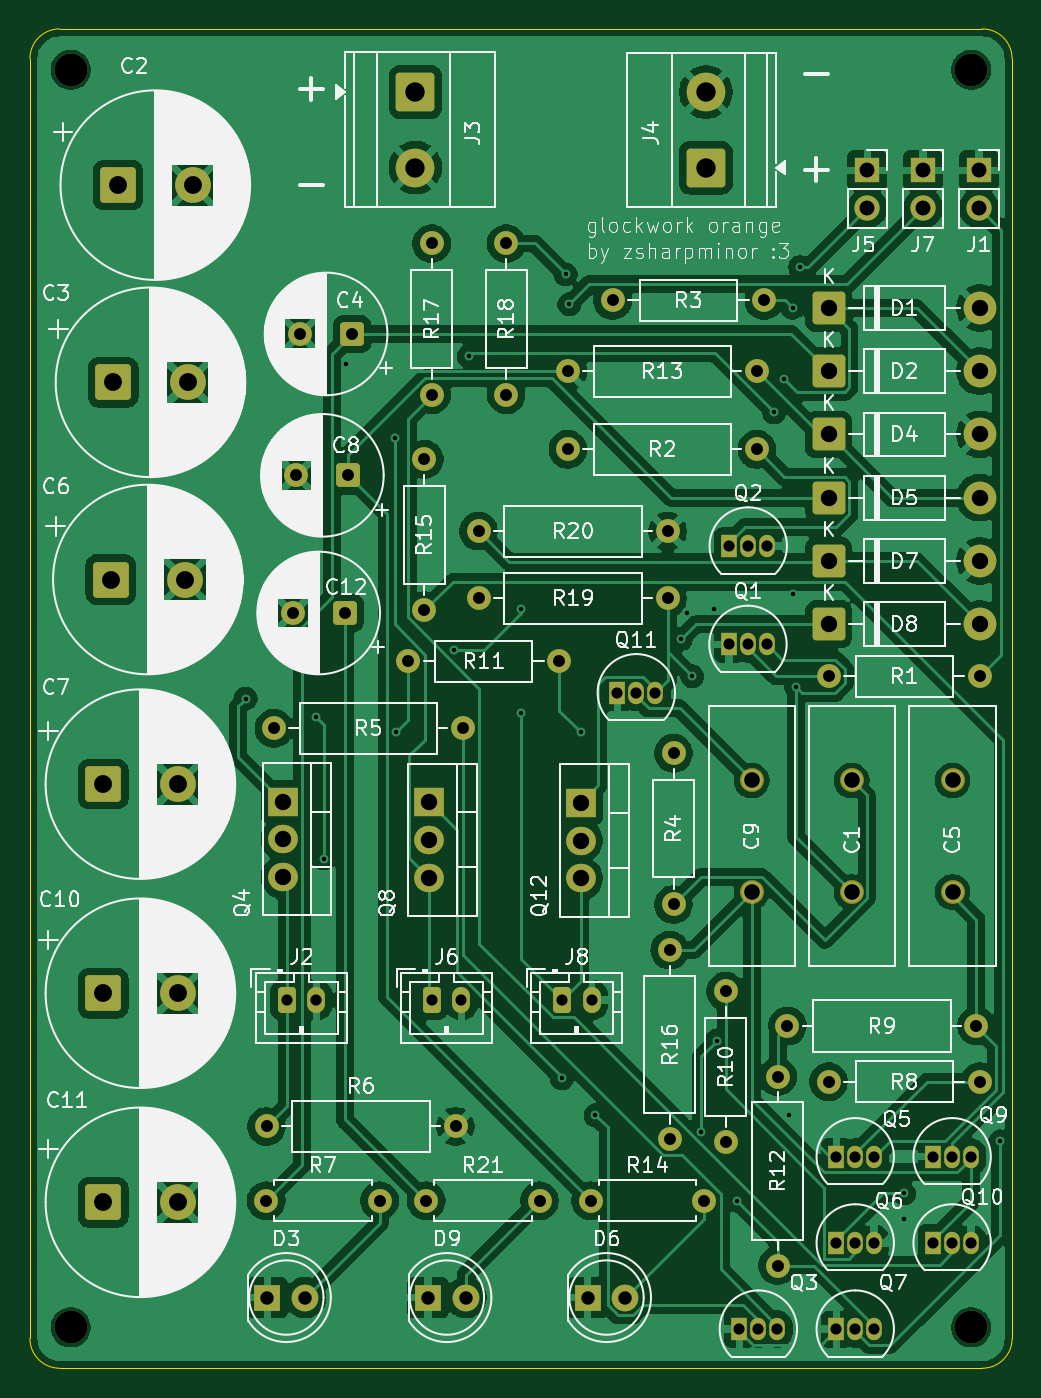
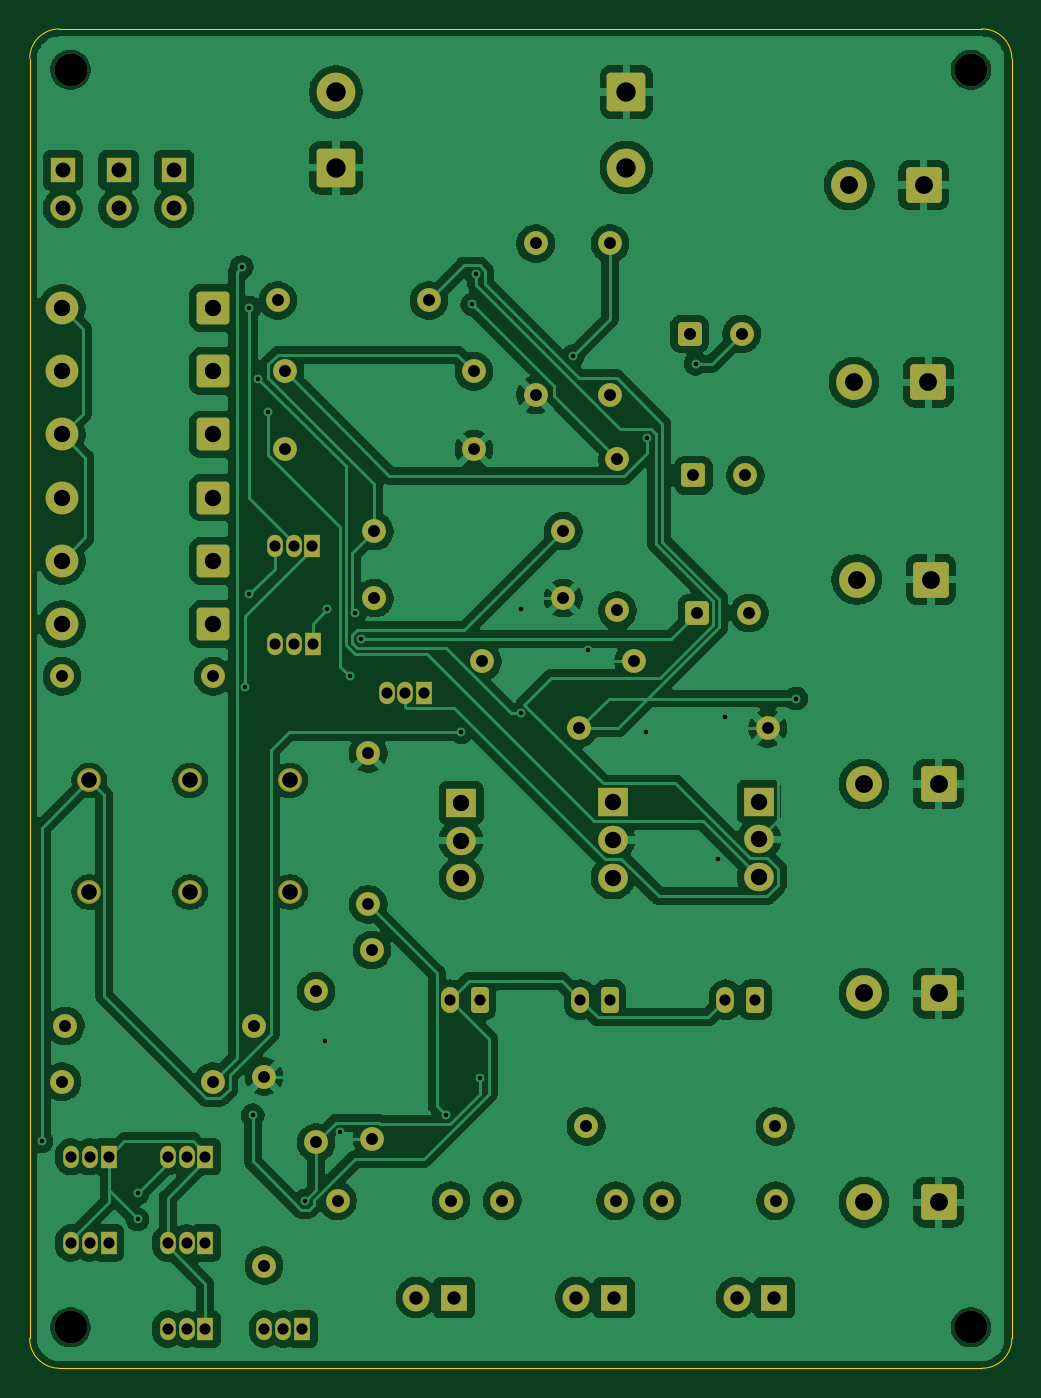
Circuit board: 11 layer files. Board 66.0 x 90.0 mm.
- bottom_copper: glockwork-orange-B_Cu.gbr (215821 bytes)
- bottom_mask: glockwork-orange-B_Mask.gbr (7106 bytes)
- paste: glockwork-orange-B_Paste.gbr (459 bytes)
- bottom_silk: glockwork-orange-B_Silkscreen.gbr (460 bytes)
- outline: glockwork-orange-Edge_Cuts.gbr (991 bytes)
- top_copper: glockwork-orange-F_Cu.gbr (209226 bytes)
- top_mask: glockwork-orange-F_Mask.gbr (7106 bytes)
- paste: glockwork-orange-F_Paste.gbr (459 bytes)
- top_silk: glockwork-orange-F_Silkscreen.gbr (214660 bytes)
- drill: glockwork-orange-NPTH.drl (393 bytes)
- drill: glockwork-orange-PTH.drl (3267 bytes)

=== bottom_copper: glockwork-orange-B_Cu.gbr (215821 bytes, source omitted) ===
=== bottom_mask: glockwork-orange-B_Mask.gbr (7106 bytes, source omitted) ===
=== paste: glockwork-orange-B_Paste.gbr ===
%TF.GenerationSoftware,KiCad,Pcbnew,9.0.6*%
%TF.CreationDate,2026-06-27T11:58:25-07:00*%
%TF.ProjectId,glockwork-orange,676c6f63-6b77-46f7-926b-2d6f72616e67,rev?*%
%TF.SameCoordinates,Original*%
%TF.FileFunction,Paste,Bot*%
%TF.FilePolarity,Positive*%
%FSLAX46Y46*%
G04 Gerber Fmt 4.6, Leading zero omitted, Abs format (unit mm)*
G04 Created by KiCad (PCBNEW 9.0.6) date 2026-06-27 11:58:25*
%MOMM*%
%LPD*%
G01*
G04 APERTURE LIST*
G04 APERTURE END LIST*
M02*

=== bottom_silk: glockwork-orange-B_Silkscreen.gbr ===
%TF.GenerationSoftware,KiCad,Pcbnew,9.0.6*%
%TF.CreationDate,2026-06-27T11:58:25-07:00*%
%TF.ProjectId,glockwork-orange,676c6f63-6b77-46f7-926b-2d6f72616e67,rev?*%
%TF.SameCoordinates,Original*%
%TF.FileFunction,Legend,Bot*%
%TF.FilePolarity,Positive*%
%FSLAX46Y46*%
G04 Gerber Fmt 4.6, Leading zero omitted, Abs format (unit mm)*
G04 Created by KiCad (PCBNEW 9.0.6) date 2026-06-27 11:58:25*
%MOMM*%
%LPD*%
G01*
G04 APERTURE LIST*
G04 APERTURE END LIST*
M02*

=== outline: glockwork-orange-Edge_Cuts.gbr ===
%TF.GenerationSoftware,KiCad,Pcbnew,9.0.6*%
%TF.CreationDate,2026-06-27T11:58:25-07:00*%
%TF.ProjectId,glockwork-orange,676c6f63-6b77-46f7-926b-2d6f72616e67,rev?*%
%TF.SameCoordinates,Original*%
%TF.FileFunction,Profile,NP*%
%FSLAX46Y46*%
G04 Gerber Fmt 4.6, Leading zero omitted, Abs format (unit mm)*
G04 Created by KiCad (PCBNEW 9.0.6) date 2026-06-27 11:58:25*
%MOMM*%
%LPD*%
G01*
G04 APERTURE LIST*
%TA.AperFunction,Profile*%
%ADD10C,0.050000*%
%TD*%
G04 APERTURE END LIST*
D10*
X132500000Y-142000000D02*
G75*
G02*
X130500000Y-144000000I-2000000J0D01*
G01*
X130500000Y-54000000D02*
G75*
G02*
X132500000Y-56000000I0J-2000000D01*
G01*
X132500000Y-56000000D02*
X132500000Y-142000000D01*
X66500000Y-56000000D02*
G75*
G02*
X68500000Y-54000000I2000000J0D01*
G01*
X66500000Y-142000000D02*
X66500000Y-56000000D01*
X68500000Y-144000000D02*
G75*
G02*
X66500000Y-142000000I0J2000000D01*
G01*
X68500000Y-54000000D02*
X130500000Y-54000000D01*
X130500000Y-144000000D02*
X68500000Y-144000000D01*
M02*

=== top_copper: glockwork-orange-F_Cu.gbr (209226 bytes, source omitted) ===
=== top_mask: glockwork-orange-F_Mask.gbr (7106 bytes, source omitted) ===
=== paste: glockwork-orange-F_Paste.gbr ===
%TF.GenerationSoftware,KiCad,Pcbnew,9.0.6*%
%TF.CreationDate,2026-06-27T11:58:25-07:00*%
%TF.ProjectId,glockwork-orange,676c6f63-6b77-46f7-926b-2d6f72616e67,rev?*%
%TF.SameCoordinates,Original*%
%TF.FileFunction,Paste,Top*%
%TF.FilePolarity,Positive*%
%FSLAX46Y46*%
G04 Gerber Fmt 4.6, Leading zero omitted, Abs format (unit mm)*
G04 Created by KiCad (PCBNEW 9.0.6) date 2026-06-27 11:58:25*
%MOMM*%
%LPD*%
G01*
G04 APERTURE LIST*
G04 APERTURE END LIST*
M02*

=== top_silk: glockwork-orange-F_Silkscreen.gbr (214660 bytes, source omitted) ===
=== drill: glockwork-orange-NPTH.drl ===
M48
; DRILL file {KiCad 9.0.6} date 2026-06-27T11:58:21-0700
; FORMAT={-:-/ absolute / metric / decimal}
; #@! TF.CreationDate,2026-06-27T11:58:21-07:00
; #@! TF.GenerationSoftware,Kicad,Pcbnew,9.0.6
; #@! TF.FileFunction,NonPlated,1,2,NPTH
FMAT,2
METRIC
; #@! TA.AperFunction,NonPlated,NPTH,ComponentDrill
T1C2.200
%
G90
G05
T1
X69.25Y-56.75
X69.25Y-141.25
X129.75Y-56.75
X129.75Y-141.25
M30

=== drill: glockwork-orange-PTH.drl ===
M48
; DRILL file {KiCad 9.0.6} date 2026-06-27T11:58:21-0700
; FORMAT={-:-/ absolute / metric / decimal}
; #@! TF.CreationDate,2026-06-27T11:58:21-07:00
; #@! TF.GenerationSoftware,Kicad,Pcbnew,9.0.6
; #@! TF.FileFunction,Plated,1,2,PTH
FMAT,2
METRIC
; #@! TA.AperFunction,Plated,PTH,ViaDrill
T1C0.300
; #@! TA.AperFunction,Plated,PTH,ComponentDrill
T2C0.750
; #@! TA.AperFunction,Plated,PTH,ComponentDrill
T3C0.800
; #@! TA.AperFunction,Plated,PTH,ComponentDrill
T4C0.900
; #@! TA.AperFunction,Plated,PTH,ComponentDrill
T5C1.000
; #@! TA.AperFunction,Plated,PTH,ComponentDrill
T6C1.050
; #@! TA.AperFunction,Plated,PTH,ComponentDrill
T7C1.100
; #@! TA.AperFunction,Plated,PTH,ComponentDrill
T8C1.200
; #@! TA.AperFunction,Plated,PTH,ComponentDrill
T9C1.300
%
G90
G05
T1
X81.0Y-99.0
X85.75Y-100.25
X86.25Y-109.75
X87.75Y-76.5
X91.0Y-81.5
X91.1Y-101.25
X95.0Y-95.75
X96.0Y-76.0
X99.5Y-93.0
X99.5Y-100.0
X102.25Y-124.5
X102.5Y-70.5
X102.75Y-72.5
X103.5Y-101.25
X104.5Y-127.0
X110.25Y-95.0
X110.652Y-93.25
X111.0Y-97.5
X111.613Y-128.099
X112.5Y-93.0
X112.65Y-122.0
X114.0Y-132.75
X116.5Y-79.75
X117.15Y-77.5
X117.5Y-127.0
X117.75Y-72.75
X117.75Y-92.0
X118.0Y-98.25
X118.25Y-70.0
X125.25Y-132.25
X125.25Y-134.0
X131.7Y-128.75
T2
X83.75Y-119.25
X85.75Y-119.25
X93.5Y-119.25
X95.5Y-119.25
X102.25Y-119.25
X104.25Y-119.25
X105.98Y-98.61
X107.25Y-98.61
X108.52Y-98.61
X113.48Y-95.36
X113.5Y-88.75
X114.18Y-141.37
X114.75Y-95.36
X114.77Y-88.75
X115.45Y-141.37
X116.02Y-95.36
X116.04Y-88.75
X116.72Y-141.37
X120.69Y-129.79
X120.69Y-135.58
X120.69Y-141.37
X121.96Y-129.79
X121.96Y-135.58
X121.96Y-141.37
X123.23Y-129.79
X123.23Y-135.58
X123.23Y-141.37
X127.2Y-129.79
X127.2Y-135.58
X128.47Y-129.79
X128.47Y-135.58
X129.74Y-129.79
X129.74Y-135.58
T3
X82.38Y-132.75
X82.4Y-127.75
X82.9Y-101.0
X84.153Y-93.25
X84.403Y-84.0
X84.653Y-74.5
X87.653Y-93.25
X87.903Y-84.0
X88.153Y-74.5
X90.0Y-132.75
X91.92Y-96.5
X93.0Y-82.92
X93.0Y-93.08
X93.13Y-132.75
X93.5Y-68.42
X93.5Y-78.58
X95.1Y-127.75
X95.6Y-101.0
X96.65Y-87.75
X96.65Y-92.25
X98.5Y-68.42
X98.5Y-78.58
X100.75Y-132.75
X102.08Y-96.5
X102.65Y-77.0
X102.65Y-82.25
X104.19Y-132.75
X105.67Y-72.25
X109.35Y-87.75
X109.35Y-92.25
X109.5Y-115.9
X109.5Y-128.6
X109.75Y-102.67
X109.75Y-112.83
X111.81Y-132.75
X113.25Y-118.67
X113.25Y-128.83
X115.35Y-77.0
X115.35Y-82.25
X115.83Y-72.25
X116.75Y-124.4
X116.75Y-137.1
X117.4Y-121.0
X120.17Y-97.5
X120.17Y-124.75
X130.1Y-121.0
X130.33Y-97.5
X130.33Y-124.75
T4
X82.46Y-139.25
X85.0Y-139.25
X93.25Y-139.25
X95.79Y-139.25
X103.975Y-139.25
X106.515Y-139.25
T5
X122.775Y-63.5
X122.775Y-66.04
X126.525Y-63.5
X126.525Y-66.04
X130.275Y-63.5
X130.275Y-66.04
T6
X115.0Y-104.5
X115.0Y-112.0
X121.72Y-104.5
X121.72Y-112.0
X128.5Y-104.5
X128.5Y-112.0
T7
X83.5Y-105.92
X83.5Y-108.46
X83.5Y-111.0
X93.3Y-105.96
X93.3Y-108.5
X93.3Y-111.04
X103.5Y-106.0
X103.5Y-108.54
X103.5Y-111.08
X120.17Y-72.75
X120.17Y-77.0
X120.17Y-81.25
X120.17Y-85.5
X120.17Y-89.75
X120.17Y-94.0
X130.33Y-72.75
X130.33Y-77.0
X130.33Y-81.25
X130.33Y-85.5
X130.33Y-89.75
X130.33Y-94.0
T8
X71.426Y-104.75
X71.426Y-118.8
X71.426Y-132.85
X71.926Y-91.0
X72.102Y-77.75
X72.426Y-64.5
X76.426Y-104.75
X76.426Y-118.8
X76.426Y-132.85
X76.926Y-91.0
X77.102Y-77.75
X77.426Y-64.5
T9
X92.405Y-58.24
X92.405Y-63.32
X111.922Y-58.25
X111.922Y-63.33
M30
